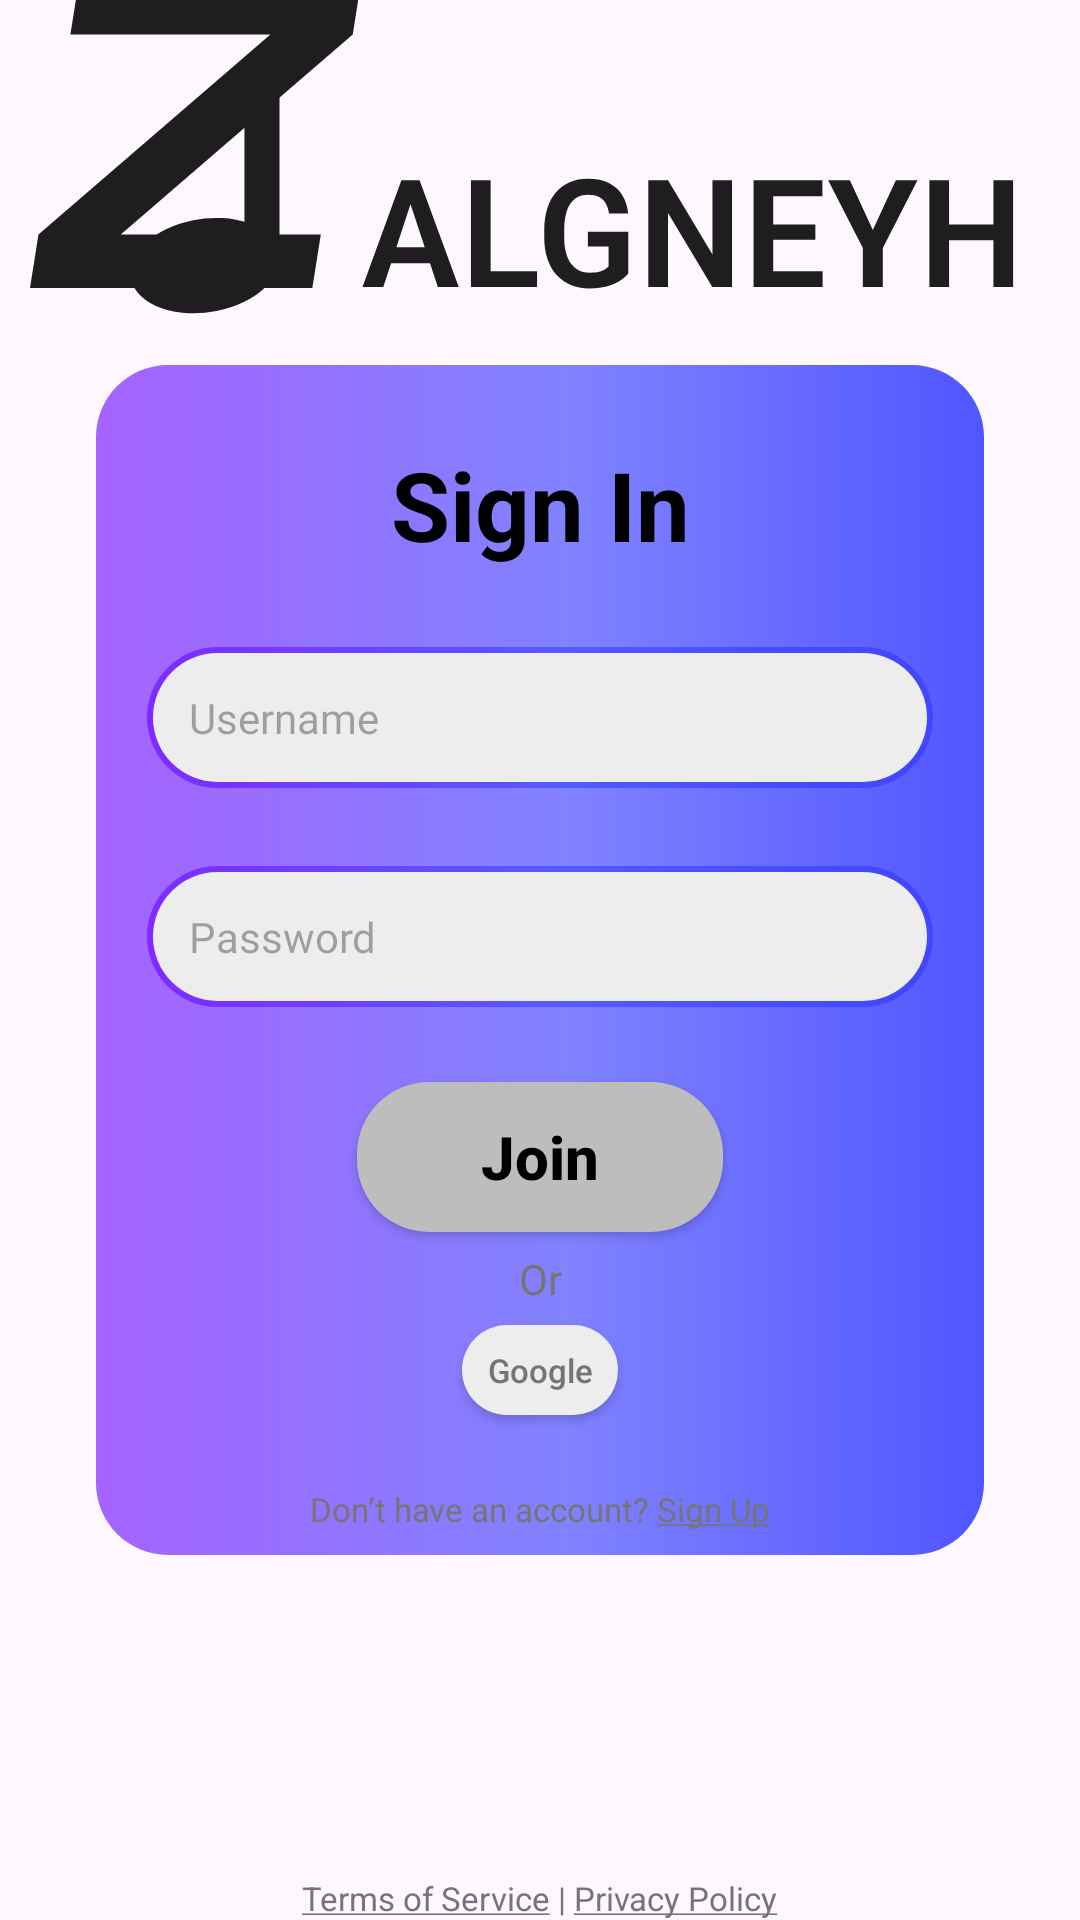

Here is an Android app screen rendered from its layout file. Give the layout XML and the strings, colors and styles it references.
<!-- AndroidManifest.xml: application theme Theme.ZalgneyhMusic -->
<!-- res/layout/fragment_login.xml -->
<?xml version="1.0" encoding="utf-8"?>
<androidx.constraintlayout.widget.ConstraintLayout xmlns:android="http://schemas.android.com/apk/res/android"
    xmlns:app="http://schemas.android.com/apk/res-auto"
    xmlns:tools="http://schemas.android.com/tools"
    android:layout_width="match_parent"
    android:layout_height="match_parent"
    tools:context=".ui.fragment.auth.LoginFragment">

    <androidx.appcompat.widget.AppCompatImageView
        android:id="@+id/imageViewAppName"
        android:layout_width="350dp"
        android:layout_height="119dp"
        android:layout_marginBottom="16dp"
        android:src="@drawable/applicationmaintitle"
        app:layout_constraintBottom_toTopOf="@+id/linearLayoutLoginContent"
        app:layout_constraintEnd_toEndOf="parent"
        app:layout_constraintStart_toStartOf="parent"
        app:layout_constraintTop_toTopOf="parent" />

    <LinearLayout
        android:id="@+id/linearLayoutLoginContent"
        android:layout_width="match_parent"
        android:layout_height="wrap_content"
        android:layout_marginHorizontal="32dp"
        android:background="@drawable/parent_item_shape_background"
        android:orientation="vertical"
        app:layout_constraintBottom_toBottomOf="parent"
        app:layout_constraintEnd_toEndOf="parent"
        app:layout_constraintStart_toStartOf="parent"
        app:layout_constraintTop_toTopOf="parent">

        <androidx.appcompat.widget.AppCompatTextView
            android:id="@+id/textViewSignOptTitle"
            style="@style/MainTitleFormat"
            android:layout_width="match_parent"
            android:layout_height="wrap_content"
            android:layout_marginTop="25dp"
            android:text="@string/sign_in"
            android:textAlignment="center"
            android:textSize="32sp" />

        <androidx.appcompat.widget.AppCompatEditText
            android:id="@+id/editTextUserNameSignIn"
            android:layout_width="match_parent"
            android:layout_height="wrap_content"
            android:layout_marginHorizontal="17dp"
            android:layout_marginVertical="26dp"
            android:background="@drawable/item_shape_background"
            android:fontFamily="@font/urbanist_medium"
            android:hint="@string/username"
            android:padding="14dp"
            android:textSize="14sp" />

        <androidx.appcompat.widget.AppCompatEditText
            android:id="@+id/editTextPasswordSignIn"
            android:layout_width="match_parent"
            android:layout_height="wrap_content"
            android:layout_marginHorizontal="17dp"
            android:background="@drawable/item_shape_background"
            android:fontFamily="@font/urbanist_medium"
            android:hint="@string/password"
            android:inputType="textPassword"
            android:padding="14dp"
            android:textSize="14sp" />

        <androidx.appcompat.widget.AppCompatButton
            android:id="@+id/buttonConfirmSignIn"
            style="@style/SignTitleFormat"
            android:layout_width="match_parent"
            android:layout_height="50dp"
            android:layout_marginHorizontal="87dp"
            android:layout_marginTop="25dp"
            android:background="@drawable/confirm_sign_button_background"
            android:paddingHorizontal="16dp"
            android:text="@string/join"
            android:textAllCaps="false"
            android:textSize="20sp" />

        <androidx.appcompat.widget.AppCompatTextView
            style="@style/SubTitleFormat"
            android:layout_width="match_parent"
            android:layout_height="wrap_content"
            android:layout_marginVertical="6dp"
            android:text="@string/or"
            android:textAlignment="center" />

        <androidx.appcompat.widget.AppCompatButton
            android:id="@+id/buttonGoogleSignIn"
            style="@style/SubTitleFormat"
            android:layout_width="match_parent"
            android:layout_height="30dp"
            android:layout_marginHorizontal="122dp"
            android:background="@drawable/general_shape_background"
            android:drawableStart="@drawable/icons8_google_logo"
            android:paddingHorizontal="8dp"
            android:text="@string/google"
            android:textAllCaps="false"
            android:textSize="11sp" />

        <androidx.appcompat.widget.AppCompatTextView
            android:id="@+id/textViewSignUp"
            style="@style/SubTitleFormat"
            android:layout_width="match_parent"
            android:layout_height="wrap_content"
            android:layout_marginTop="16dp"
            android:paddingVertical="8dp"
            android:text="@string/login_text"
            android:textAlignment="center"
            android:textSize="11sp" />
    </LinearLayout>

    <androidx.appcompat.widget.AppCompatTextView
        android:id="@+id/textViewPrivacyService"
        style="@style/SubTitleFormat"
        android:layout_width="wrap_content"
        android:layout_height="wrap_content"
        android:text="@string/privacy_service"
        android:textSize="11sp"
        app:layout_constraintBottom_toBottomOf="parent"
        app:layout_constraintEnd_toEndOf="parent"
        app:layout_constraintStart_toStartOf="parent" />

</androidx.constraintlayout.widget.ConstraintLayout>
<!-- resources referenced by this layout -->
<resources>
  <!-- drawable applicationmaintitle: vector/xml drawable (drawable, 2518 chars, omitted) -->
  <!-- drawable confirm_sign_button_background (drawable) -->
  <?xml version="1.0" encoding="utf-8"?>
  <selector xmlns:android="http://schemas.android.com/apk/res/android">
      <item>
          <shape android:shape="rectangle">
              <solid android:color="@color/gray_light" />
              <corners android:radius="24dp" />
          </shape>
      </item>
  </selector>
  <!-- drawable general_shape_background (drawable) -->
  <?xml version="1.0" encoding="utf-8"?>
  <selector xmlns:android="http://schemas.android.com/apk/res/android">
      <item>
          <shape android:shape="rectangle">
              <solid android:color="@color/light_gray" />
              <corners android:radius="24dp" />
          </shape>
      </item>
  </selector>
  <!-- drawable item_shape_background (drawable) -->
  <layer-list xmlns:android="http://schemas.android.com/apk/res/android">
      <item>
          <shape android:shape="rectangle">
              <gradient
                  android:angle="0"
                  android:centerColor="@color/center_color_main_app_color"
                  android:centerX="0.53"
                  android:endColor="@color/end_color_main_app_color"
                  android:startColor="@color/start_color_main_app_color"
                  android:type="linear"
                  android:useLevel="false" />
              <corners android:radius="24dp" />
          </shape>
      </item>
  
      <item
          android:bottom="2dp"
          android:left="2dp"
          android:right="2dp"
          android:top="2dp">
          <shape android:shape="rectangle">
              <solid android:color="@color/light_gray" />
              <corners android:radius="24dp" />
          </shape>
      </item>
  </layer-list>
  <!-- drawable parent_item_shape_background (drawable) -->
  <?xml version="1.0" encoding="utf-8"?>
  <selector xmlns:android="http://schemas.android.com/apk/res/android">
      <item>
          <shape android:shape="rectangle">
              <gradient android:angle="0" android:centerColor="@color/center_color_main_app_color" android:centerX="0.53" android:endColor="@color/end_color_main_app_color" android:startColor="@color/start_color_main_app_color" android:type="linear" android:useLevel="false" />
              <corners android:radius="24dp" />
          </shape>
      </item>
  </selector>
  <string name="google">Google</string>
  <string name="join">Join</string>
  <string name="login_text">Don’t have an account? <u>Sign Up</u></string>
  <string name="or">Or</string>
  <string name="password">Password</string>
  <string name="privacy_service"><u>Terms of Service</u> | <u>Privacy Policy</u></string>
  <string name="sign_in">Sign In</string>
  <string name="username">Username</string>
  <style name="MainTitleFormat">
          <item name="android:textSize">32sp</item>
          <item name="android:textStyle">bold</item>
          <item name="android:textColor">@color/black</item>
      </style>
  <style name="SignTitleFormat">
          <item name="android:textSize">24sp</item>
          <item name="android:textStyle">bold</item>
          <item name="android:textColor">@color/black</item>
      </style>
  <style name="SubTitleFormat">
          <item name="android:textSize">14sp</item>
          <item name="android:textColor">@color/gray</item>
      </style>
  <style name="Theme.ZalgneyhMusic" parent="Base.Theme.ZalgneyhMusic" />
  <color name="gray_light">#BDBDBD</color>
  <color name="light_gray">#EDEDED</color>
  <color name="center_color_main_app_color">#A63D44FF</color>
  <color name="end_color_main_app_color">#E63D44FF</color>
  <color name="start_color_main_app_color">#996A00FF</color>
  <color name="black">#FF000000</color>
  <color name="gray">#757575</color>
  <style name="Base.Theme.ZalgneyhMusic" parent="Theme.Material3.DayNight.NoActionBar">
          
          
      </style>
</resources>
